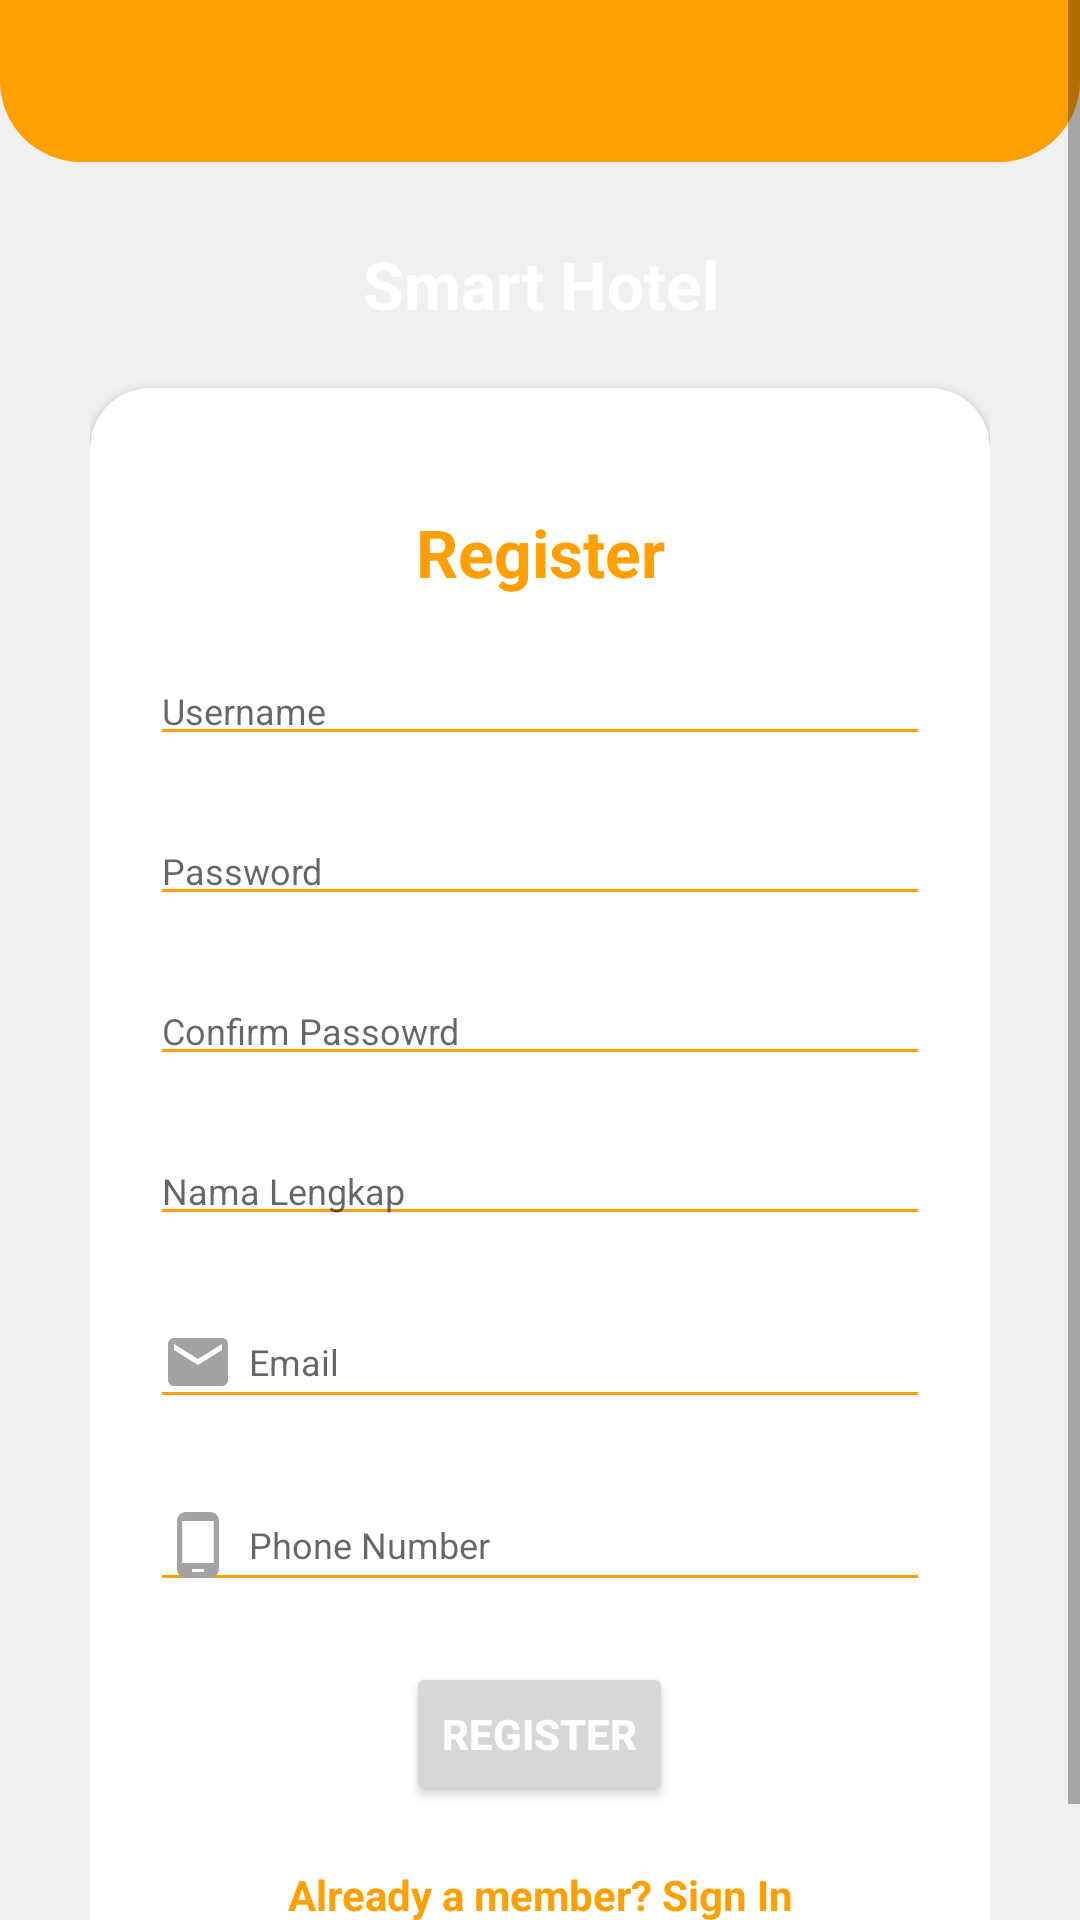

This screen was rendered from an Android layout file. Write that file and the resources it references.
<!-- AndroidManifest.xml: application theme AppTheme -->
<!-- res/layout/activity_register.xml -->
<?xml version="1.0" encoding="utf-8"?>
<RelativeLayout xmlns:android="http://schemas.android.com/apk/res/android"
    xmlns:app="http://schemas.android.com/apk/res-auto"
    xmlns:tools="http://schemas.android.com/tools"
    android:orientation="vertical"
    style="@style/loginParent"
    tools:context=".view.login.RegisterActivity">
    <ScrollView
        style="@style/parent">

        <RelativeLayout
            style="@style/parent">


            <LinearLayout
                android:layout_width="match_parent"
                android:layout_height="match_parent"
                android:layout_alignParentTop="true"
                android:weightSum="12">

                <LinearLayout
                    style="@style/parent"
                    android:background="@drawable/login_shape_bk"
                    android:orientation="vertical"
                    android:layout_weight="3">

                    <ImageView
                        style="@style/parent"
                        android:background="@drawable/ic_login_bk"
                        android:contentDescription="login background" />

                </LinearLayout>

            </LinearLayout>

            <LinearLayout
                android:layout_width="match_parent"
                android:layout_height="match_parent"
                android:layout_alignParentTop="true"
                android:orientation="vertical"
                android:layout_marginTop="40dp"
                android:layout_marginRight="30dp"
                android:layout_marginLeft="30dp">


                <TextView
                    style="@style/headerText"
                    android:layout_gravity="center"
                    android:text="Smart Hotel"
                    android:layout_marginTop="40dp"/>
                <androidx.cardview.widget.CardView
                    style="@style/loginCard"
                    app:cardCornerRadius="@dimen/loginCardRadius"
                    android:elevation="5dp"
                    android:layout_gravity="center"
                    android:layout_marginTop="@dimen/loginViewsMargin"
                    android:layout_marginBottom="@dimen/loginViewsMargin"
                    android:background="@color/whiteCardColor">



                    <LinearLayout
                        style="@style/linearParent"
                        android:layout_gravity="center"
                        android:padding="@dimen/loginViewsMargin">

                        <TextView
                            style="@style/headerTextPrimary"
                            android:text="Register"
                            android:layout_marginTop="@dimen/loginViewsMargin"/>

                        <EditText
                            android:id="@+id/rgUsername"
                            style="@style/modifiedEditText"
                            android:inputType="textEmailAddress"
                            android:maxLines="1"
                            android:hint="Username"
                            android:layout_marginTop="@dimen/loginViewsMargin"
                            android:drawableLeft="@drawable/ic_account_circle_black_24dp"
                            android:drawablePadding="5dp"/>


                        <EditText
                            android:id="@+id/rgPassword"
                            style="@style/modifiedEditText"
                            android:hint="@string/login_password_hint"
                            android:maxLines="1"
                            android:inputType="textPassword"
                            android:layout_marginTop="@dimen/loginViewsMargin"
                            android:drawableLeft="@drawable/ic_lock_outline_black_24dp"
                            android:drawablePadding="5dp"/>

                        <EditText
                            android:id="@+id/rgPasswordCfrm"
                            style="@style/modifiedEditText"
                            android:hint="Confirm Passowrd"
                            android:maxLines="1"
                            android:inputType="textPassword"
                            android:layout_marginTop="@dimen/loginViewsMargin"
                            android:drawableLeft="@drawable/ic_lock_outline_black_24dp"
                            android:drawablePadding="5dp"/>

                        <EditText
                            android:id="@+id/rgNama"
                            style="@style/modifiedEditText"
                            android:inputType="textEmailAddress"
                            android:maxLines="1"
                            android:hint="Nama Lengkap"
                            android:layout_marginTop="@dimen/loginViewsMargin"
                            android:drawableLeft="@drawable/ic_account_circle_black_24dp"
                            android:drawablePadding="5dp"/>

                        <EditText
                            android:id="@+id/rgEmail"
                            style="@style/modifiedEditText"
                            android:inputType="textEmailAddress"
                            android:maxLines="1"
                            android:hint="Email"
                            android:layout_marginTop="@dimen/loginViewsMargin"
                            android:drawableLeft="@drawable/ic_email_black_24dp"
                            android:drawablePadding="5dp"/>


                        <EditText
                            android:id="@+id/rgPhone"
                            style="@style/modifiedEditText"
                            android:hint="Phone Number"
                            android:maxLines="1"
                            android:layout_marginTop="@dimen/loginViewsMargin"
                            android:drawableLeft="@drawable/ic_phone_android_black_24dp"
                            android:drawablePadding="5dp"/>


                        <Button
                            android:id="@+id/btnRegister"
                            style="@style/loginButton"
                            android:text="Register"
                            android:layout_gravity="center_horizontal"
                            android:layout_marginTop="@dimen/loginViewsMargin"
                            android:drawablePadding="5dp"/>

                        <TextView
                            android:id="@+id/regcancel"
                            android:clickable="true"
                            style="@style/parent"
                            android:textAlignment="center"
                            android:textStyle="bold"
                            android:textColor="@color/primaryTextColor"
                            android:text="Already a member? Sign In"
                            android:layout_marginTop="@dimen/loginViewsMargin"
                            android:drawablePadding="5dp"/>

                    </LinearLayout>
                </androidx.cardview.widget.CardView>
            </LinearLayout>
        </RelativeLayout>

    </ScrollView>
</RelativeLayout>
<!-- resources referenced by this layout -->
<resources>
  <color name="primaryTextColor">#FFA000</color>
  <color name="whiteCardColor">#fff</color>
  <dimen name="loginCardRadius">20dp</dimen>
  <dimen name="loginViewsMargin">20dp</dimen>
  <!-- drawable ic_email_black_24dp (drawable) -->
  <vector xmlns:android="http://schemas.android.com/apk/res/android"
          android:tint="#A3A3A3"
          android:width="24dp"
          android:height="24dp"
          android:viewportWidth="24.0"
          android:viewportHeight="24.0">
      <path
          android:fillColor="#FF000000"
          android:pathData="M20,4L4,4c-1.1,0 -1.99,0.9 -1.99,2L2,18c0,1.1 0.9,2 2,2h16c1.1,0 2,-0.9 2,-2L22,6c0,-1.1 -0.9,-2 -2,-2zM20,8l-8,5 -8,-5L4,6l8,5 8,-5v2z"/>
  </vector>
  <!-- drawable login_shape_bk (drawable) -->
  <?xml version="1.0" encoding="utf-8"?>
  <shape xmlns:android="http://schemas.android.com/apk/res/android" android:shape="rectangle" >
      <corners
          android:bottomLeftRadius="27dp"
          android:bottomRightRadius="27dp"
          android:topLeftRadius="0dp"
          android:topRightRadius="0dp"
          />
      <solid
          android:color="#FFA000"
          />
      <size
          android:width="182dp"
          android:height="54dp"
          />
  </shape>
  <string name="login_password_hint">Password</string>
  <style name="headerText" parent="parent">
          <item name="android:textSize">@dimen/headerTextSize</item>
          <item name="android:textAlignment">center</item>
          <item name="android:textColor">@color/whiteTextColor</item>
          <item name="android:textStyle">bold</item>
      </style>
  <style name="headerTextPrimary" parent="headerText">
          <item name="android:textColor">@color/primaryTextColor</item>
      </style>
  <style name="linearParent" parent="parent">
          <item name="android:orientation">vertical</item>
      </style>
  <style name="loginButton" parent="viewParent">
  
          <item name="android:textColor">@color/whiteTextColor</item>
          <item name="android:textStyle">bold</item>
      </style>
  <style name="loginCard" parent="parent" />
  <style name="loginParent" parent="parent">
          <item name="android:layout_height">match_parent</item>
          <item name="android:background">@color/loginBkColor</item>
          <item name="android:focusableInTouchMode">true</item>
      </style>
  <style name="modifiedEditText" parent="parent">
          <item name="android:textSize">@dimen/newsMoreTextSize</item>
          <item name="android:backgroundTint">@color/primaryTextColor</item>
      </style>
  <style name="parent">
          <item name="android:layout_width">match_parent</item>
          <item name="android:layout_height">wrap_content</item>
      </style>
  <style name="AppTheme" parent="Theme.AppCompat.Light.NoActionBar">
          
          <item name="colorPrimary">@color/colorPrimary</item>
          <item name="colorPrimaryDark">@color/colorPrimaryDark</item>
          <item name="colorAccent">@color/colorAccent</item>
  
          <item name="listPreferredItemPaddingLeft">18dp</item>
      </style>
  <dimen name="headerTextSize">22sp</dimen>
  <color name="whiteTextColor">#fff</color>
  <style name="viewParent">
          <item name="android:layout_width">wrap_content</item>
          <item name="android:layout_height">wrap_content</item>
      </style>
  <color name="loginBkColor">#f0f0f0</color>
  <dimen name="newsMoreTextSize">12sp</dimen>
  <color name="colorPrimary">#FFC107</color>
  <color name="colorPrimaryDark">#FFA000</color>
  <color name="colorAccent">#FF4081</color>
</resources>
